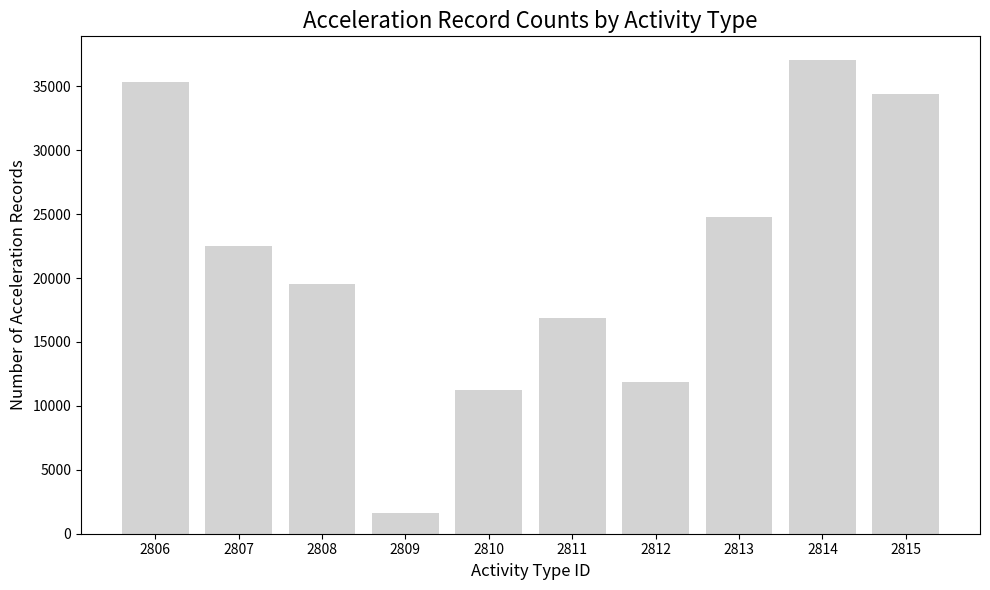

Reproduce this figure in Python.
# 各活动类型的样本数量:
# Activity Type ID
# 2806    35310
# 2807    22537
# 2808    19519
# 2809     1657
# 2810    11257
# 2811    16835
# 2812    11879
# 2813    24789
# 2814    37052
# 2815    34361
import matplotlib.pyplot as plt

# Data: Activity Type IDs and corresponding sample counts
activity_types = [2806, 2807, 2808, 2809, 2810, 2811, 2812, 2813, 2814, 2815]
sample_counts = [35310, 22537, 19519, 1657, 11257, 16835, 11879, 24789, 37052, 34361]

# Create the plot
plt.figure(figsize=(10, 6))
plt.bar(activity_types, sample_counts, color='lightgray')

# Add title and labels (in English)
plt.title('Acceleration Record Counts by Activity Type', fontsize=16)
plt.xlabel('Activity Type ID', fontsize=12)
plt.ylabel('Number of Acceleration Records', fontsize=12)

# Set x-axis ticks to ensure neat labeling of activity type IDs
plt.xticks(ticks=activity_types, labels=[str(x) for x in activity_types], rotation=0)

# Remove grid lines from the background
plt.grid(False)

# Adjust layout and save the figure as an image
plt.tight_layout()
plt.savefig('acceleration_record_counts_gray.png')

# Display the plot
plt.show()



